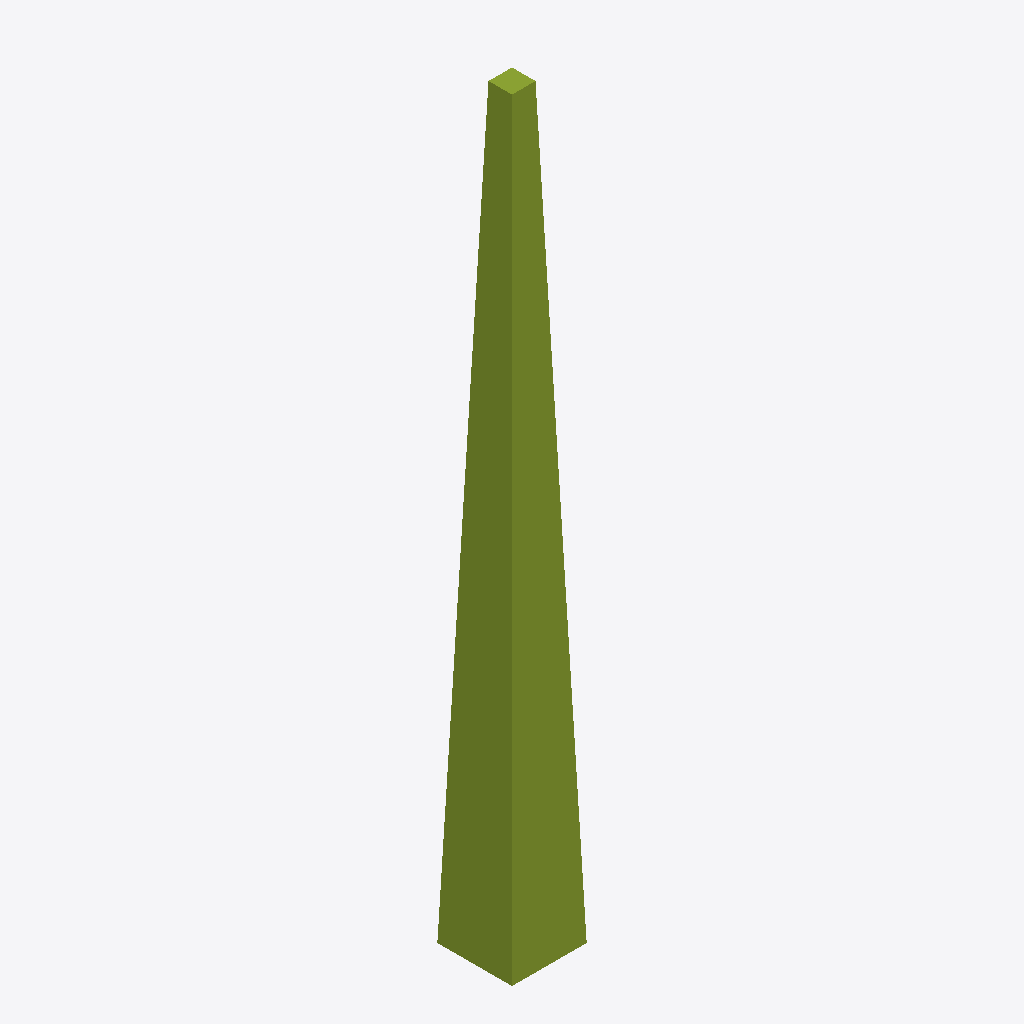
Isometric view of an IFC building model (IFC-SPF (STEP), schema IFC4, length unit millimetre), seen from the south-west, elements coloured by IFC class: 1 member (olive).
Extent 0.2 m × 0.2 m × 2.0 m (x, y, z). Storeys (1): Level 0 at 0.00 m. Elements (1): 1 IfcMember.

HEADER;
FILE_DESCRIPTION(('synthetic: an IfcExtrudedAreaSolidTapered: a 200x200 rectangle to a 100x100 one (an IfcDerivedProfileDef at scale 0.5), depth 1000'),'2;1');
FILE_NAME('tapered','2026-01-01T00:00:00',(''),(''),'hand-written','bimble golden','');
FILE_SCHEMA(('IFC4'));
ENDSEC;
DATA;
#7=IFCPROJECT('2T2cTapered00000000001',$,'tapered project',$,$,$,$,(#6),#3);
#14=IFCBUILDINGSTOREY('2T2cTapered00000000004',$,'Level 0',$,$,#8,$,$,.ELEMENT.,0.0);
#37=IFCMEMBER('2T2cTapered00000000010',$,'tapered',$,$,#8,#33,$,$);
ENDSEC;
